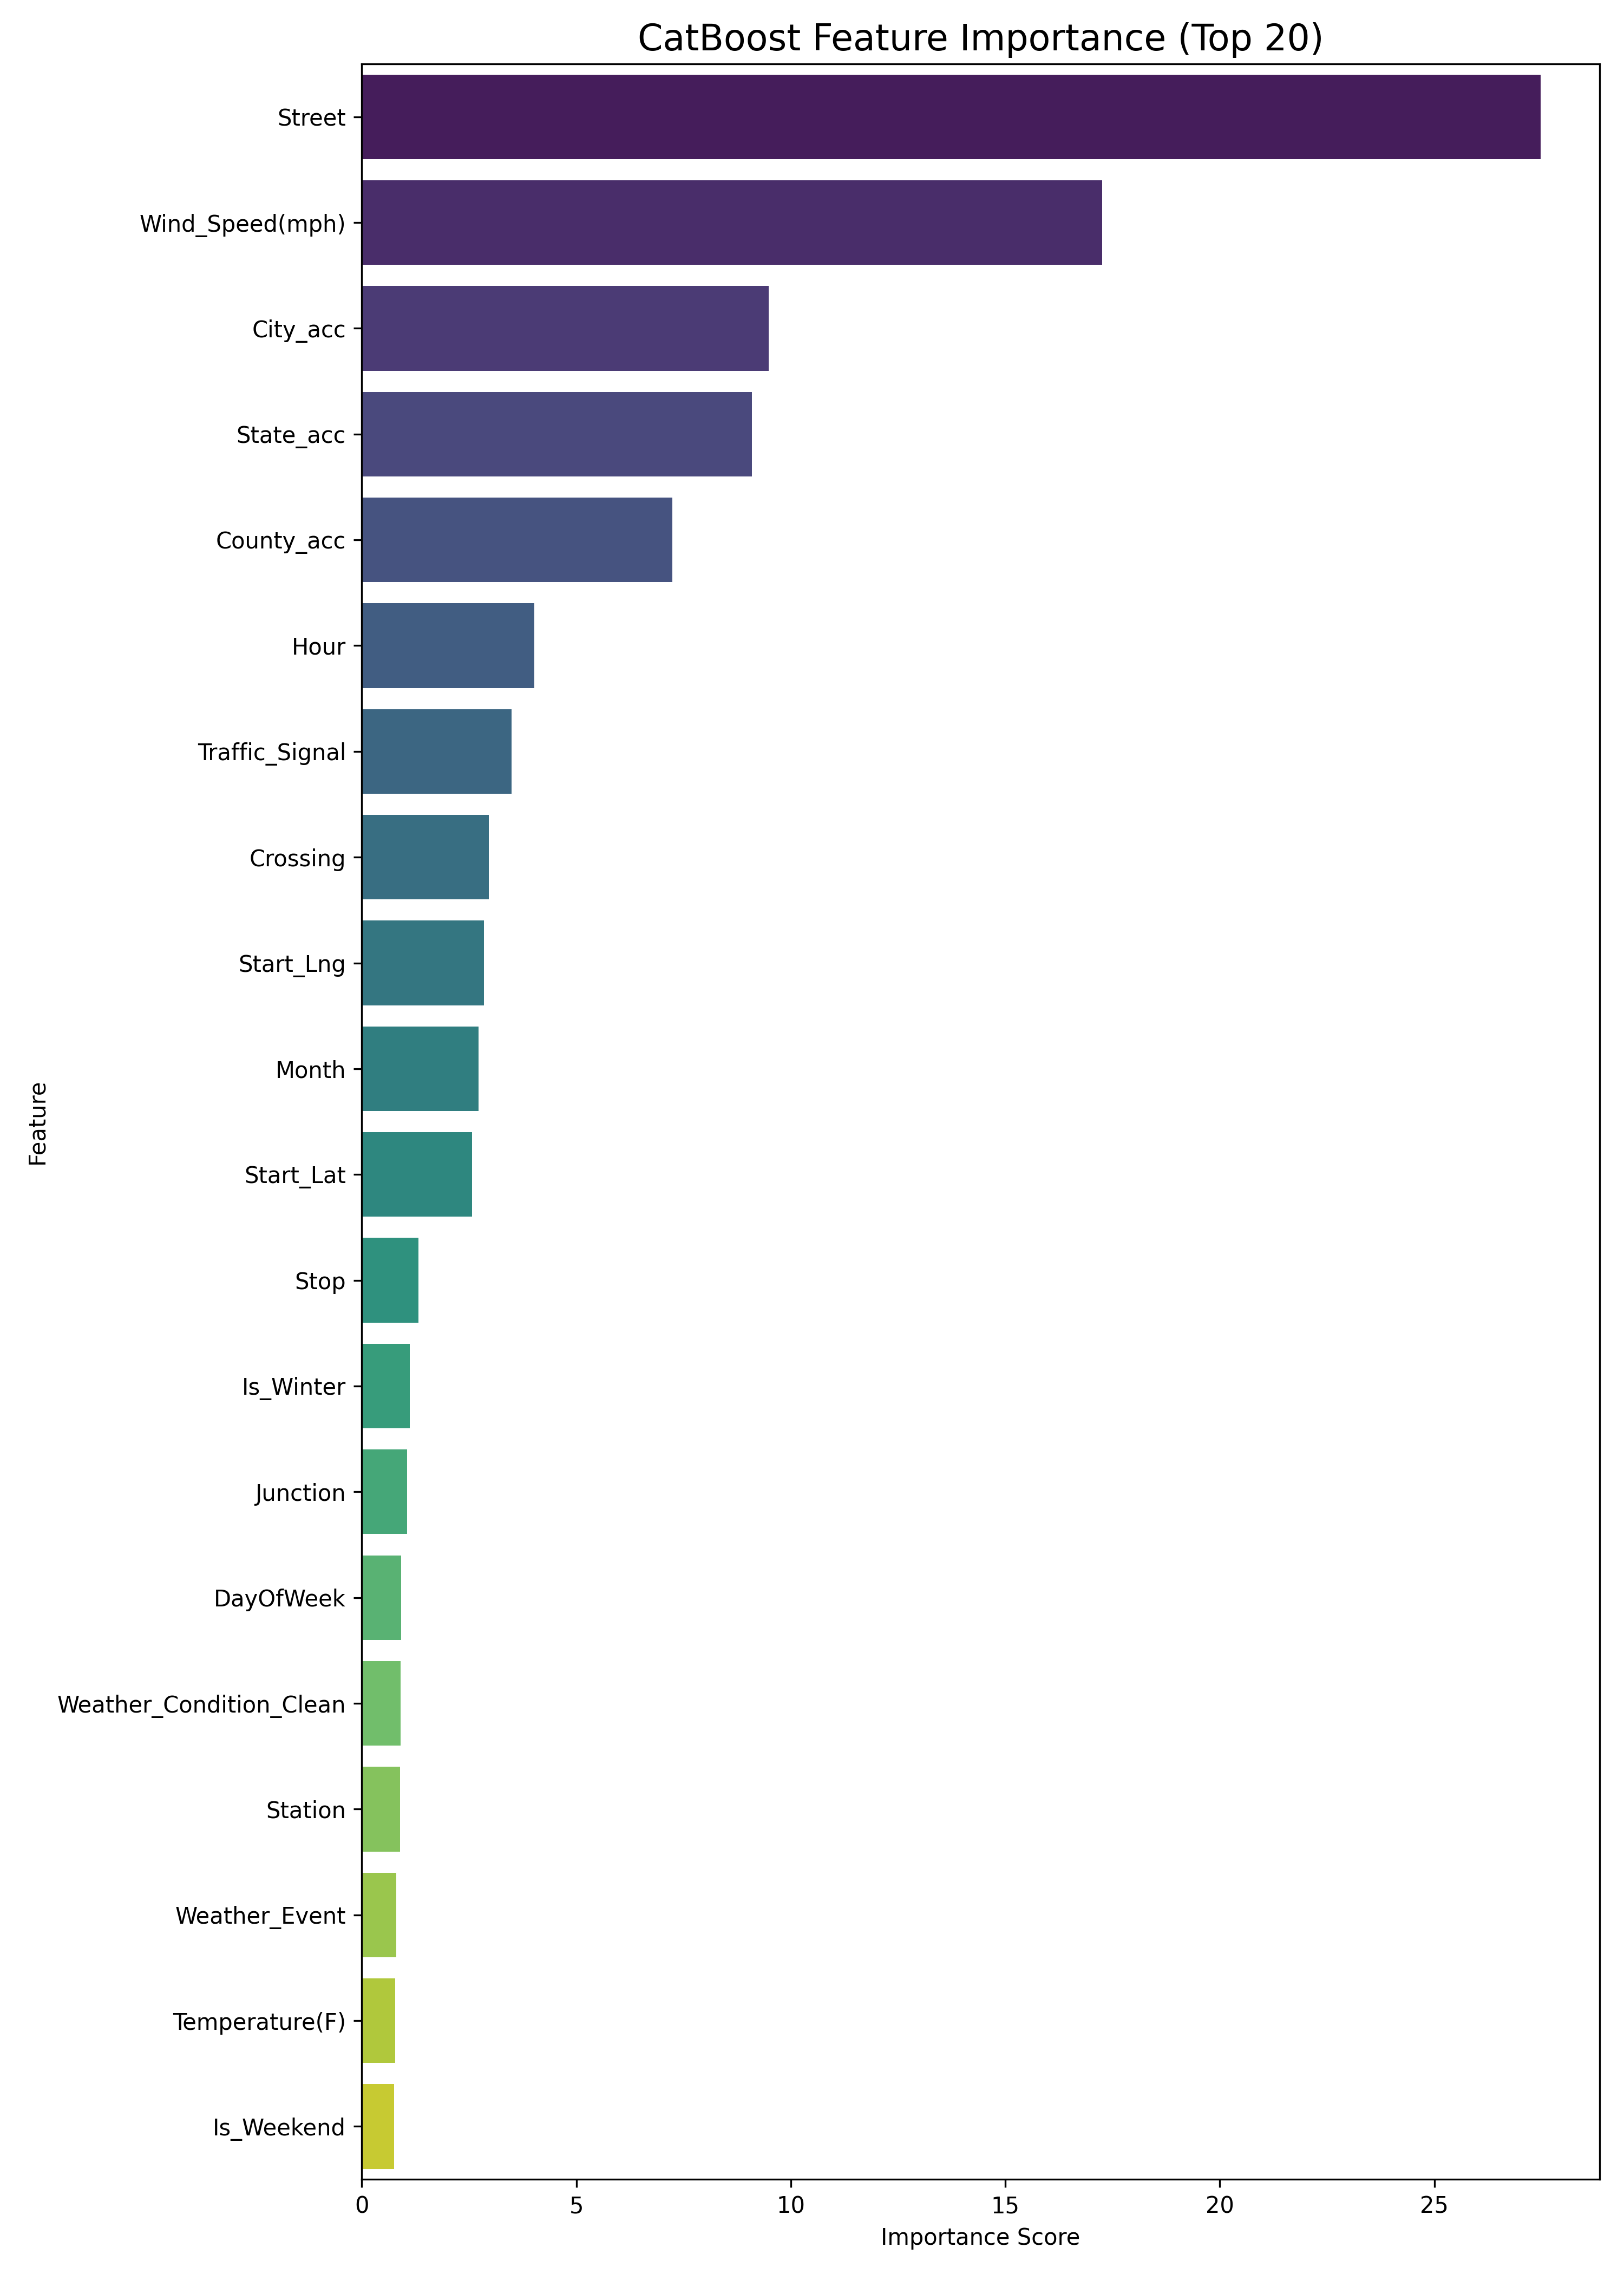

Values plotted in this chart, from the file beside it:
Feature Id, Importances
Street, 27.48
Wind_Speed(mph), 17.25
City_acc, 9.487
State_acc, 9.09
County_acc, 7.235
Hour, 4.026
Traffic_Signal, 3.491
Crossing, 2.957
Start_Lng, 2.845
Month, 2.717
Start_Lat, 2.574
Stop, 1.323
Is_Winter, 1.113
Junction, 1.051
DayOfWeek, 0.9209
Weather_Condition_Clean, 0.9031
Station, 0.8908
Weather_Event, 0.7993
Temperature(F), 0.7829
Is_Weekend, 0.7537
Humidity(%), 0.5948
Amenity, 0.374
Is_Rush_Hour, 0.2964
Is_Summer, 0.2855
Give_Way, 0.1927
Visibility(mi), 0.1596
Is_Night, 0.1365
Railway, 0.1233
Precipitation(in)_acc, 0.1111
Bump, 0.01438
Low_Visibility, 0.009202
Freezing_Temp, 0.007304
No_Exit, 0.003366
High_Wind, 0.0
Roundabout, 0.0
Traffic_Calming, 0.0
Turning_Loop, 0.0
